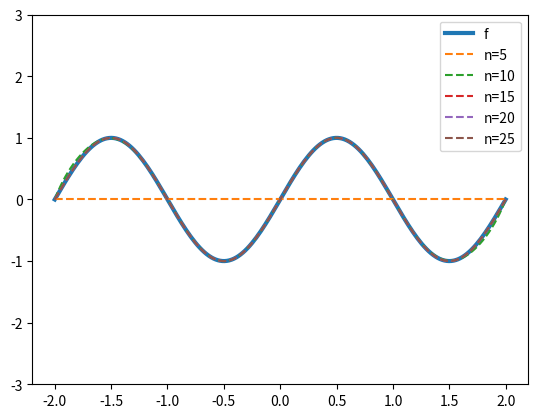

This chart was generated by the following Python code:
import numpy as np
import matplotlib.pyplot as plt
from scipy.special import legendre
from scipy.optimize import least_squares

def f(x):
    return np.sin(np.pi * x)

# Primitive polynomial basis xj(xi)
def X(j, xi):
    return xi ** j

# Primitive polynomial regularized basis xj(xi)
def X_reg(j, xi):
    return (xi / 2) ** j 

# Legandere base function with mapping to [-2, 2]
def X_leg(j, xi):
    return legendre(j)((2 * (xi + 2) / 4) - 1)

# Returns a funcs which uses legandere as basis function 
# to evaluate a point with coefficients coef
def leg(x, coef):
    sum = 0

    for (i, coe) in enumerate(coef):
        sum += coe * legendre(i)(x)
    return sum
    

# Fits a polynomial with the given X(j) base function
# x: x point
# pol: a function (x, coef) that evaluates a function with coef at point x
def fit(X, pol):
    ns = [5, 10, 15, 20, 25]

    x = np.linspace(-2, 2, 200)
    # Plot target function
    plt.plot(x, f(x), linewidth=3, label="f")

    for n in ns:
        x = np.linspace(-2, 2, n)
    
        # Builds A matrix
        A = np.zeros((n, n))
        for i in range(n):
            for j in range(n):
                A[i][j] = X(j, x[i])

        # Calculates alpha and beta from lecture notes
        b = f(x)
        alpha = np.dot(A.T, A)
        beta = np.dot(A.T, b)

        # Solves linear equations and builds polynomial
        coef0 = np.zeros(n)

        # Solve by least squares
        res = least_squares(lambda coef: np.dot(alpha, coef) - beta, coef0, method='lm')

        # Can it be solved just by linear algebra?
        # sol = np.dot(np.linalg.inv(alpha), beta)

        x = np.linspace(-2, 2, 500)
        
        y = pol(x, res.x)
        # Calculates the error from the target function, prints and plots.
        err = np.linalg.norm(f(x) - y)
        print(f"n={n} err={err}")
        plt.plot(x, y , '--', label=f"n={n}")

    plt.ylim(-3, 3)
    plt.legend()
    plt.show()

# fit(X, lambda x, coef: np.polynomial.Polynomial(coef)(x)) # (a)
# fit(X_reg, lambda x, coef: np.polynomial.Polynomial(coef)(x / 2)) # (b)
fit(X_leg, lambda x, coef: leg(x/2, coef)) # (c)